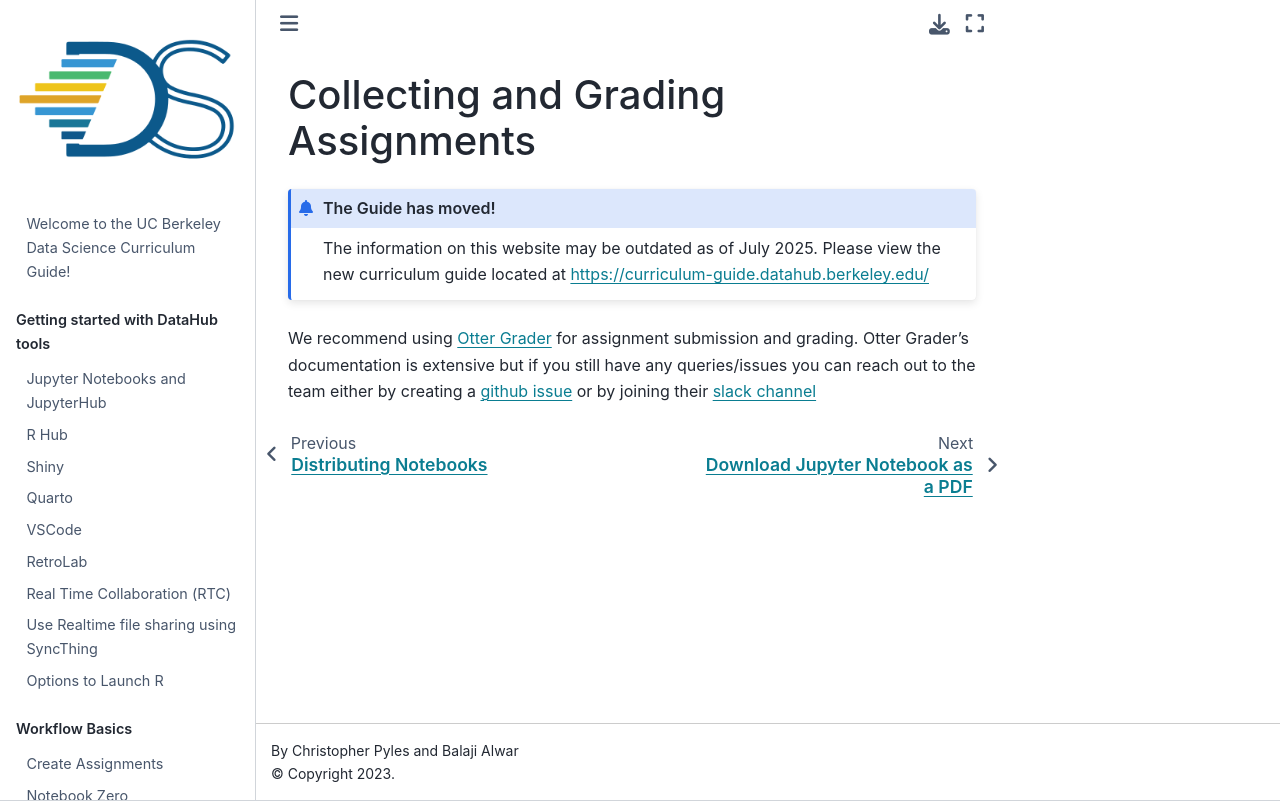

repository: ds-modules/curriculum-guide · page: workflow/collecting-grading-assignments.html · generator: jekyll

# Collecting and Grading Assignments

:::{admonition} The Guide has moved!
The information on this website may be outdated as of July 2025. Please view the new curriculum guide located at [https://curriculum-guide.datahub.berkeley.edu/](https://curriculum-guide.datahub.berkeley.edu/)
:::

We recommend using [Otter Grader](https://otter-grader.readthedocs.io/) for assignment submission and grading. Otter Grader's documentation is extensive but if you still have any queries/issues you can reach out to the team either by creating a [github issue](https://github.com/ucbds-infra/otter-grader) or by joining their [slack channel](https://otter-grader.slack.com/)
